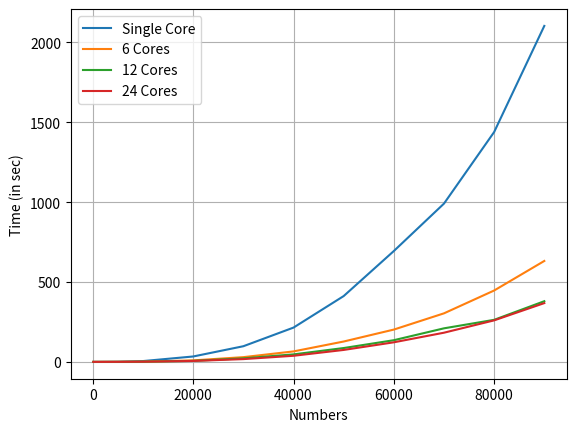

Recreate this plot in Python.
import matplotlib.pyplot as plt
import numpy as np

numbers = np.array([100, 500, 1000, 5000, 10000, 20000, 30000, 40000, 50000, 60000, 70000, 80000, 90000])
times_single_core = np.array([0.00, 0.01, 0.01, 0.69, 5.34, 34.06, 98.22, 214.92, 412.20, 694.13, 991.04, 1438.92, 2103.15])
times_multi_core_6 = np.array([0.20, 0.20, 0.20, 0.44, 1.70, 9.61, 29.86, 65.80, 127.71, 202.46, 304.12, 447.00, 631.94]) # 100K: 868.30
times_multi_core_12 = np.array([0.26, 0.28, 0.30, 0.57, 1.37, 6.48, 22.37, 47.22, 86.90, 135.93, 210.27, 263.45, 380.01]) # 100K: 505.94
times_multi_core_24 = np.array([0.34, 0.34, 0.32, 0.60, 1.46, 6.09, 17.58, 38.43, 74.99, 122.80, 182.88, 260.1, 368.16])
# times_multi_core_36 = np.array([0.31, 0.50, 0.46, 0.90, 1.88, 6.80, 18.33, 40.46, 73.07, 122.71, 187.18, 274.57, 380.27])

plt.xlabel('Numbers')
plt.ylabel('Time (in sec)')

plt.plot(numbers, times_single_core)
plt.plot(numbers, times_multi_core_6)
plt.plot(numbers, times_multi_core_12)
plt.plot(numbers, times_multi_core_24)
# plt.plot(numbers, times_multi_core_36)

plt.legend(['Single Core', '6 Cores', '12 Cores', '24 Cores'], loc='upper left')
plt.grid()
plt.show()
